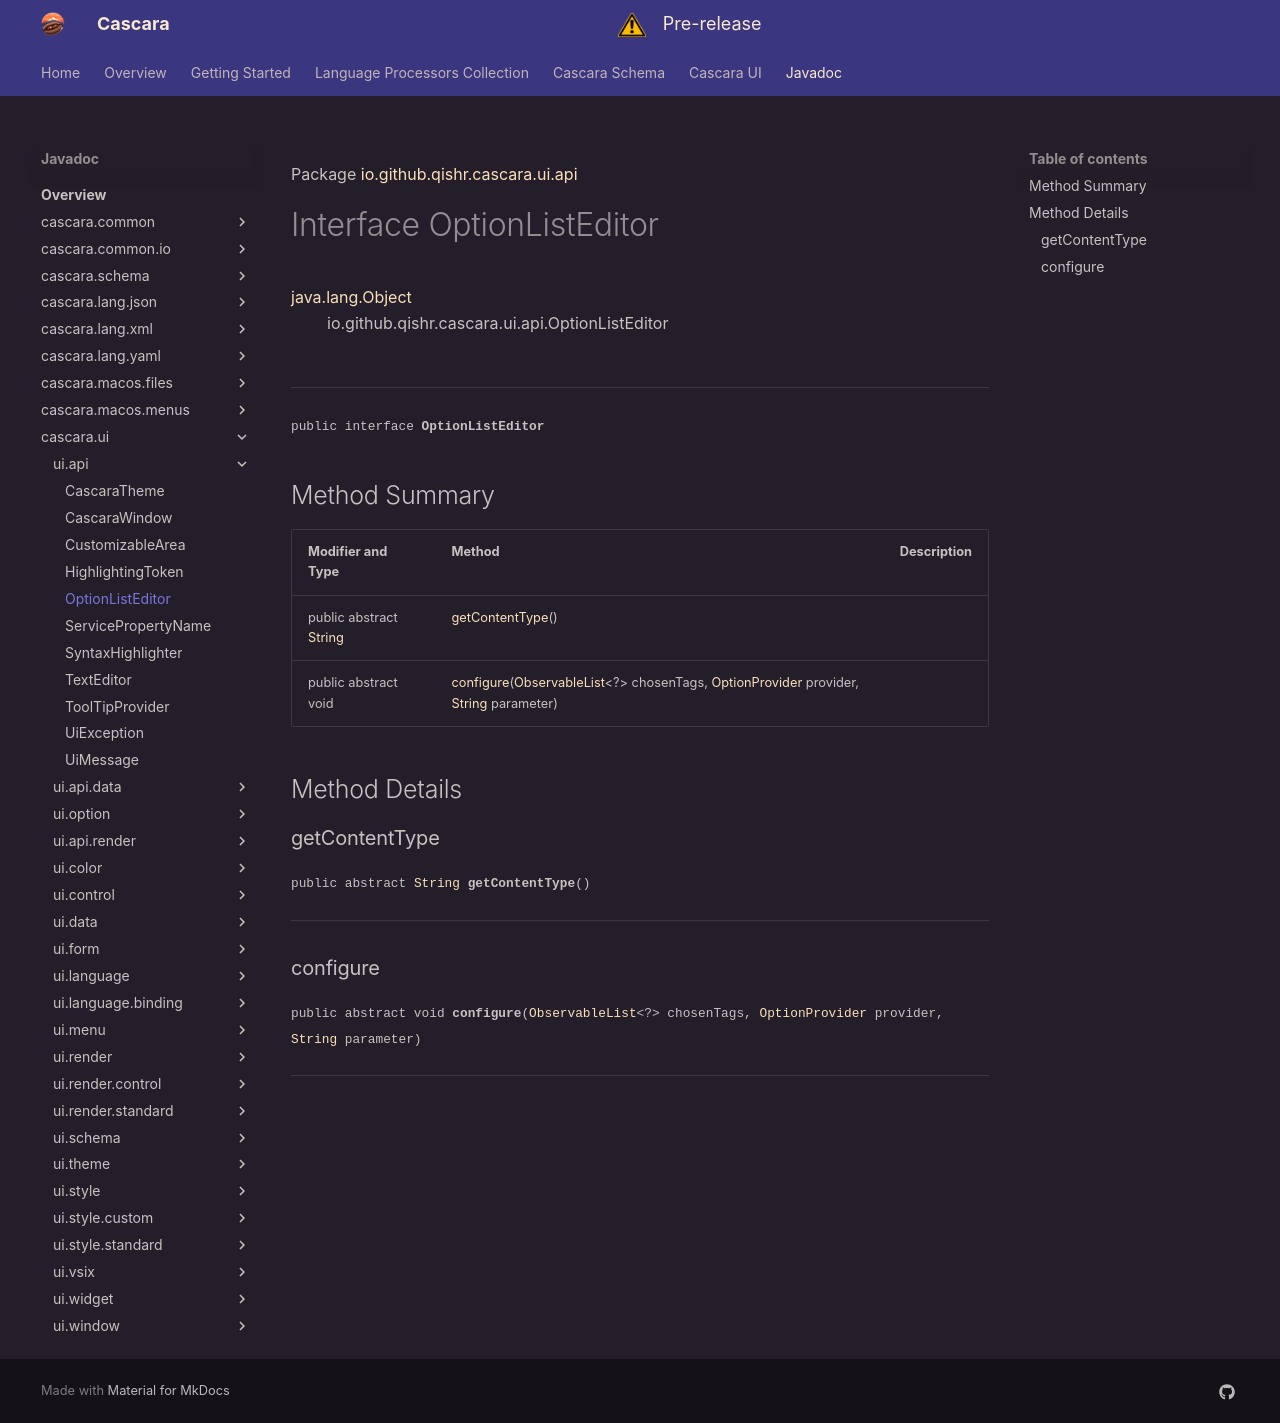

repository: qishr/qishr.github.io · page: javadoc/latest/cascara.ui/io/github/qishr/cascara/ui/api/OptionListEditor/index.html · generator: mkdocs

Package [io.github.qishr.cascara.ui.api](index.md)

# Interface OptionListEditor
[java.lang.Object](https://docs.oracle.com/en/java/javase/24/docs/api/java.base/java/lang/Object.html)<br/>
        io.github.qishr.cascara.ui.api.OptionListEditor<br/>
<br/>

----

<span style="font-family: monospace; font-size: 80%;">public interface __OptionListEditor__</span>


## Method Summary

| Modifier and Type                                                                                            | Method                                                                                                                                                                                                                                                                                                                                              | Description |
|--------------------------------------------------------------------------------------------------------------|-----------------------------------------------------------------------------------------------------------------------------------------------------------------------------------------------------------------------------------------------------------------------------------------------------------------------------------------------------|-------------|
| public abstract [String](https://docs.oracle.com/en/java/javase/24/docs/api/java.base/java/lang/String.html) | [getContentType](#getcontenttype)()                                                                                                                                                                                                                                                                                                                 |             |
| public abstract void                                                                                         | [configure](#configure)([ObservableList](https://openjfx.io/javadoc/25/javafx.base/javafx/collections/ObservableList.html)<?> chosenTags, [OptionProvider](../../../../../../io/github/qishr/cascara/ui/option/OptionProvider.md) provider, [String](https://docs.oracle.com/en/java/javase/24/docs/api/java.base/java/lang/String.html) parameter) |             |



## Method Details

### getContentType

<span style="font-family: monospace; font-size: 80%;">public abstract [String](https://docs.oracle.com/en/java/javase/24/docs/api/java.base/java/lang/String.html) __getContentType__()</span>




---

### configure

<span style="font-family: monospace; font-size: 80%;">public abstract void __configure__([ObservableList](https://openjfx.io/javadoc/25/javafx.base/javafx/collections/ObservableList.html)<?> chosenTags, [OptionProvider](../../../../../../io/github/qishr/cascara/ui/option/OptionProvider.md) provider, [String](https://docs.oracle.com/en/java/javase/24/docs/api/java.base/java/lang/String.html) parameter)</span>




---
